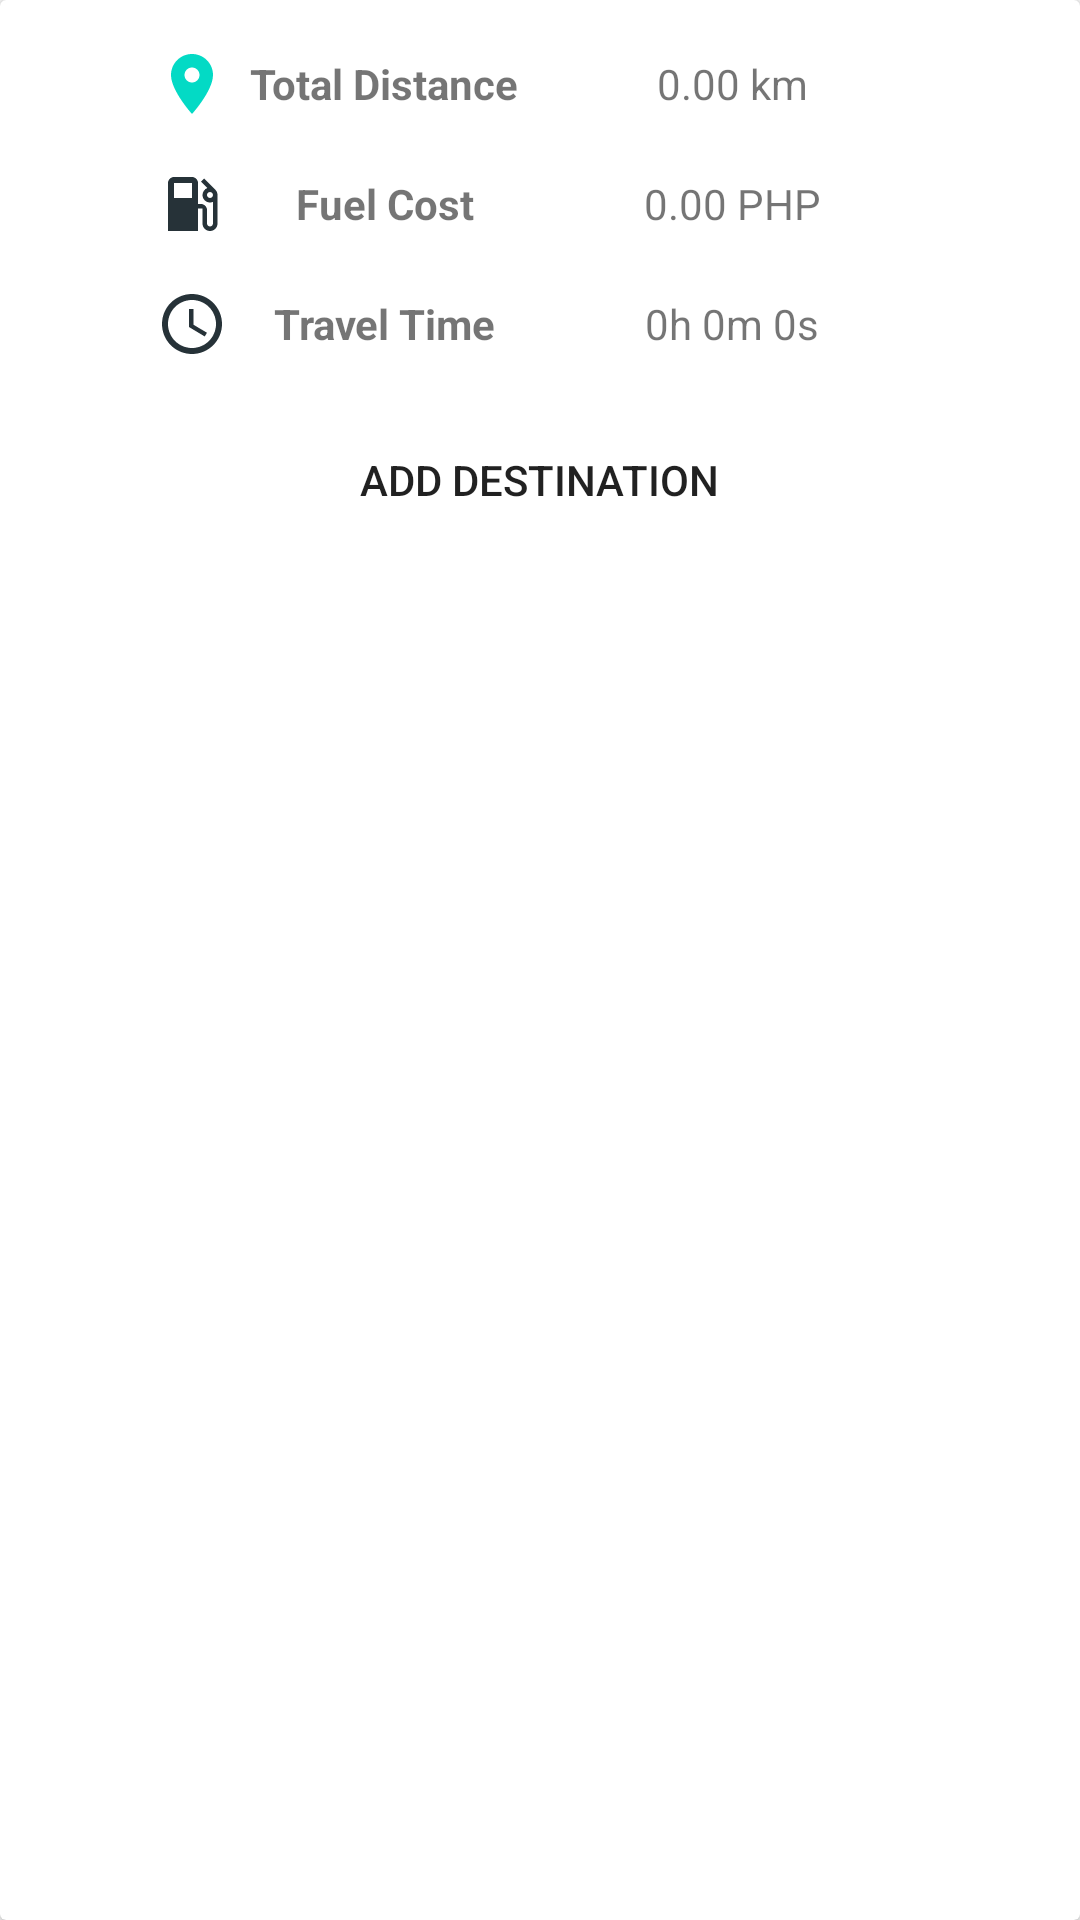

Write the Android layout XML for this screen, with the resource values it uses.
<!-- AndroidManifest.xml: application theme AppTheme -->
<!-- res/layout/card_route_details.xml -->
<?xml version="1.0" encoding="utf-8"?>
<androidx.cardview.widget.CardView
    xmlns:app="http://schemas.android.com/apk/res-auto"
    xmlns:android="http://schemas.android.com/apk/res/android"
    xmlns:tools="http://schemas.android.com/tools"
    android:layout_width="0dp"
    android:layout_height="wrap_content"
    app:layout_constraintEnd_toEndOf="parent"
    app:layout_constraintStart_toStartOf="parent"
    app:layout_constraintTop_toTopOf="parent">

    <LinearLayout
        android:layout_width="match_parent"
        android:layout_height="match_parent"
        android:orientation="vertical">

        <LinearLayout
            android:layout_width="wrap_content"
            android:layout_height="wrap_content"
            android:layout_gravity="center"
            android:layout_marginTop="16dp"
            android:layout_marginBottom="@dimen/route_details_layout_padding"
            android:orientation="horizontal">

            <TextView
                android:id="@+id/total_distance_title"
                android:layout_width="@dimen/route_details_text_view_width"
                android:layout_height="@dimen/route_details_text_view_height"
                android:drawableStart="@drawable/ic_place_primary_24dp"
                android:gravity="center"
                android:textStyle="bold"
                android:text="@string/title_total_distance" />

            <TextView
                android:id="@+id/total_distance_text"
                android:layout_width="128dp"
                android:layout_height="24dp"
                android:gravity="center"
                android:text="@string/placeholder_distance"
                tools:text="420.69km" />
        </LinearLayout>

        <LinearLayout
            android:layout_width="wrap_content"
            android:layout_height="wrap_content"
            android:layout_gravity="center"
            android:layout_marginTop="@dimen/route_details_layout_padding"
            android:layout_marginBottom="@dimen/route_details_layout_padding"
            android:orientation="horizontal">

            <TextView
                android:id="@+id/fuel_cost_title"
                android:layout_width="@dimen/route_details_text_view_width"
                android:layout_height="@dimen/route_details_text_view_height"
                android:drawableStart="@drawable/ic_local_gas_station_primary_24dp"
                android:gravity="center"
                android:textStyle="bold"
                android:text="@string/title_fuel_cost" />

            <TextView
                android:id="@+id/fuel_cost_text"
                android:layout_width="128dp"
                android:layout_height="24dp"
                android:gravity="center"
                android:text="@string/placeholder_fuel_cost"
                tools:text="567.21 PHP" />

        </LinearLayout>

        <LinearLayout
            android:layout_width="wrap_content"
            android:layout_height="wrap_content"
            android:layout_gravity="center"
            android:layout_marginTop="@dimen/route_details_layout_padding"
            android:layout_marginBottom="@dimen/route_details_layout_padding"
            android:orientation="horizontal">

            <TextView
                android:id="@+id/travel_time_title"
                android:layout_width="@dimen/route_details_text_view_width"
                android:layout_height="@dimen/route_details_text_view_height"
                android:drawableStart="@drawable/ic_access_time_primary_24dp"
                android:gravity="center"
                android:textStyle="bold"
                android:text="@string/title_travel_time" />

            <TextView
                android:id="@+id/travel_time_text"
                android:layout_width="@dimen/route_details_text_view_width"
                android:layout_height="@dimen/route_details_text_view_height"
                android:gravity="center"
                android:text="@string/placeholder_travel_time"
                tools:text="1h 6m, 3:07 AM" />

        </LinearLayout>

        <Button
            android:id="@+id/add_destination_button"
            style="@style/Widget.AppCompat.Button.Borderless"
            android:layout_margin="@dimen/route_details_layout_padding"
            android:layout_width="wrap_content"
            android:layout_height="wrap_content"
            android:drawableStart="@drawable/ic_add_black_24dp"
            android:drawablePadding="8dp"
            android:gravity="center"
            android:layout_gravity="center"
            android:text="@string/action_add_destination" />

    </LinearLayout>

</androidx.cardview.widget.CardView>
<!-- resources referenced by this layout -->
<resources>
  <dimen name="route_details_layout_padding">8dp</dimen>
  <dimen name="route_details_text_view_height">24dp</dimen>
  <dimen name="route_details_text_view_width">128dp</dimen>
  <!-- drawable ic_access_time_primary_24dp (drawable) -->
  <vector xmlns:android="http://schemas.android.com/apk/res/android"
      android:width="24dp"
      android:height="24dp"
      android:viewportWidth="24.0"
      android:viewportHeight="24.0">
      <path
          android:fillColor="@color/colorPrimary"
          android:pathData="M11.99,2C6.47,2 2,6.48 2,12s4.47,10 9.99,10C17.52,22 22,17.52 22,12S17.52,2 11.99,2zM12,20c-4.42,0 -8,-3.58 -8,-8s3.58,-8 8,-8 8,3.58 8,8 -3.58,8 -8,8zM12.5,7H11v6l5.25,3.15 0.75,-1.23 -4.5,-2.67z"/>
  </vector>
  <!-- drawable ic_local_gas_station_primary_24dp (drawable) -->
  <vector android:height="24dp" android:tint="@color/colorPrimary"
      android:viewportHeight="24.0" android:viewportWidth="24.0"
      android:width="24dp" xmlns:android="http://schemas.android.com/apk/res/android">
      <path android:fillColor="#FF000000" android:pathData="M19.77,7.23l0.01,-0.01 -3.72,-3.72L15,4.56l2.11,2.11c-0.94,0.36 -1.61,1.26 -1.61,2.33 0,1.38 1.12,2.5 2.5,2.5 0.36,0 0.69,-0.08 1,-0.21v7.21c0,0.55 -0.45,1 -1,1s-1,-0.45 -1,-1L17,14c0,-1.1 -0.9,-2 -2,-2h-1L14,5c0,-1.1 -0.9,-2 -2,-2L6,3c-1.1,0 -2,0.9 -2,2v16h10v-7.5h1.5v5c0,1.38 1.12,2.5 2.5,2.5s2.5,-1.12 2.5,-2.5L20.5,9c0,-0.69 -0.28,-1.32 -0.73,-1.77zM12,10L6,10L6,5h6v5zM18,10c-0.55,0 -1,-0.45 -1,-1s0.45,-1 1,-1 1,0.45 1,1 -0.45,1 -1,1z"/>
  </vector>
  <!-- drawable ic_place_primary_24dp (drawable) -->
  <vector android:height="24dp" android:tint="@color/colorAccent"
      android:viewportHeight="24.0" android:viewportWidth="24.0"
      android:width="24dp" xmlns:android="http://schemas.android.com/apk/res/android">
      <path android:fillColor="#FF000000" android:pathData="M12,2C8.13,2 5,5.13 5,9c0,5.25 7,13 7,13s7,-7.75 7,-13c0,-3.87 -3.13,-7 -7,-7zM12,11.5c-1.38,0 -2.5,-1.12 -2.5,-2.5s1.12,-2.5 2.5,-2.5 2.5,1.12 2.5,2.5 -1.12,2.5 -2.5,2.5z"/>
  </vector>
  <string name="action_add_destination">Add destination</string>
  <string name="placeholder_distance">0.00 km</string>
  <string name="placeholder_fuel_cost">0.00 PHP</string>
  <string name="placeholder_travel_time">0h 0m 0s</string>
  <string name="title_fuel_cost">Fuel Cost</string>
  <string name="title_total_distance">Total Distance</string>
  <string name="title_travel_time">Travel Time</string>
  <style name="AppTheme" parent="Theme.AppCompat.Light.DarkActionBar">
          
          <item name="colorPrimary">@color/colorPrimary</item>
          <item name="colorPrimaryDark">@color/colorPrimaryDark</item>
          <item name="colorAccent">@color/colorPrimaryAccent</item>
  
          
          <item name="windowActionBar">false</item>
          <item name="windowNoTitle">true</item>
      </style>
  <color name="colorPrimary">#263238</color>
  <color name="colorPrimaryDark">#000a12</color>
  <color name="colorPrimaryAccent">#4f5b62</color>
  <!-- not gathered from this repository: default colours our renderer supplied (Android Studio template values) -->
  <color name="colorAccent">#FF03DAC5</color>
</resources>
